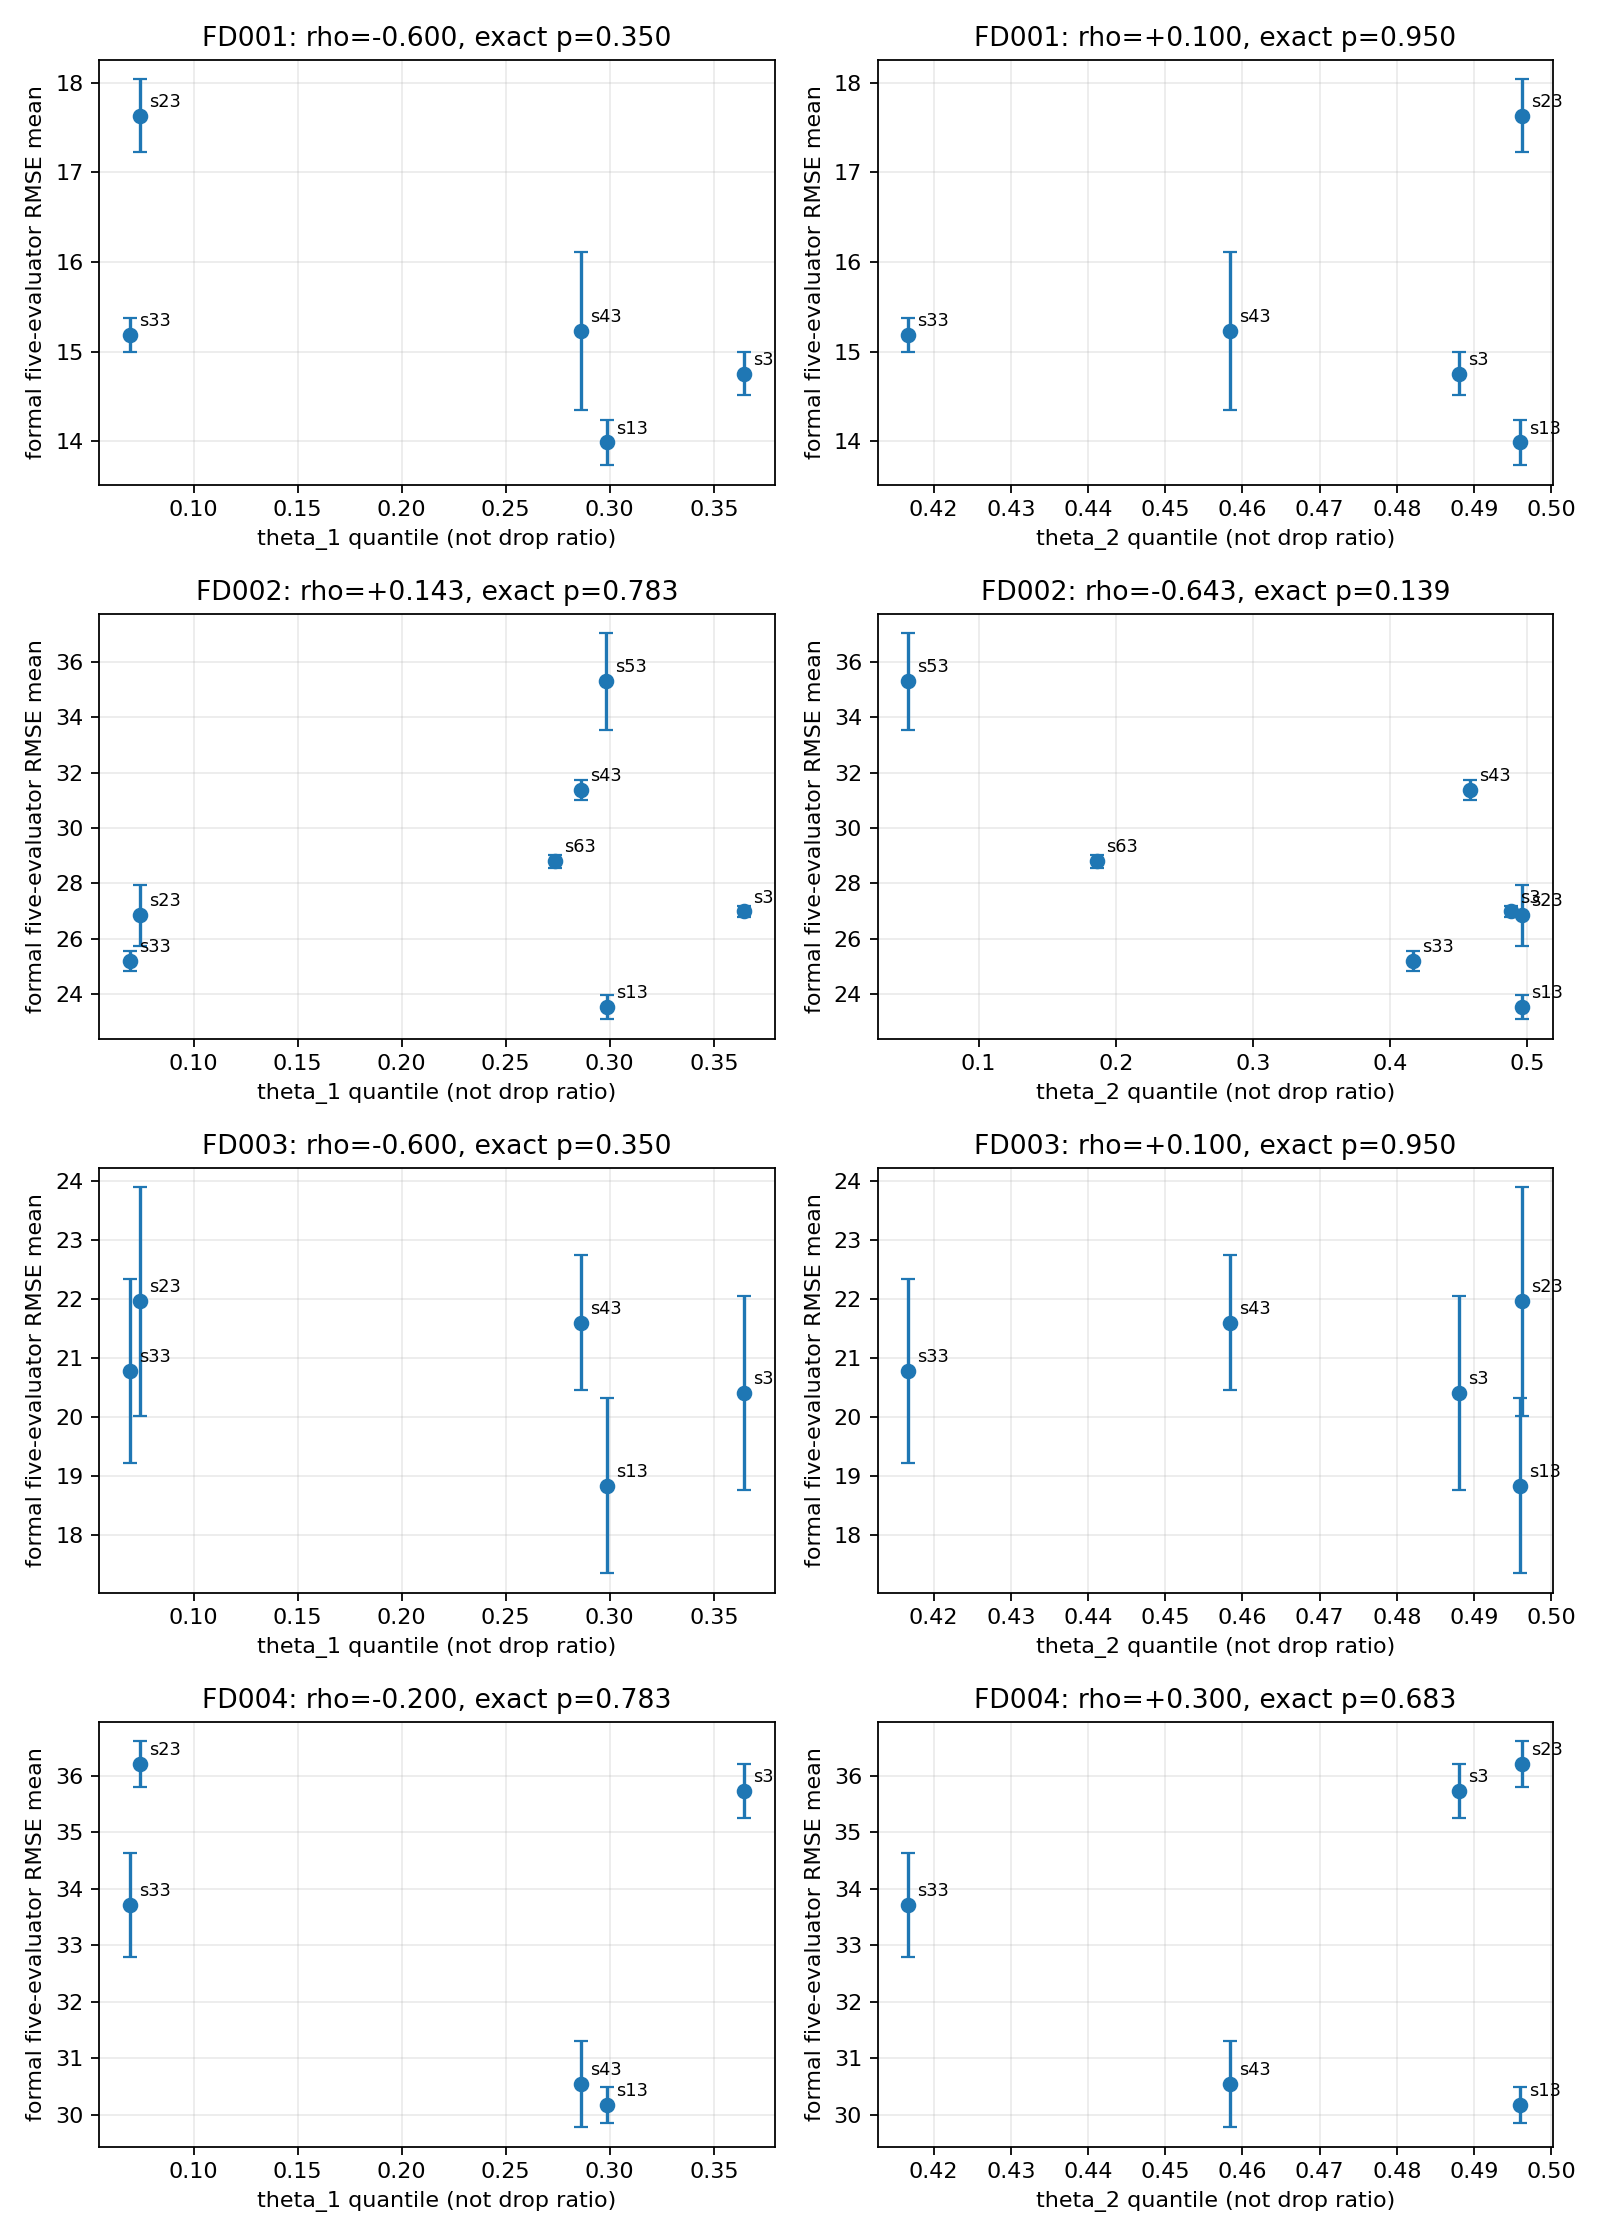

The data file committed next to this chart (first rows):
dataset, generation_seed, theta_1_quantile, theta_2_quantile, theta_mean_quantile, rmse_five_evaluator_mean, rmse_five_evaluator_sd, rmse_source, checkpoint
FD001, 3, 0.3645, 0.4881, 0.4263, 14.76, 0.2346, results/fd001_w48_public_code_evaluation…, checkpoints/FD001_w48_seed3.pth
FD001, 13, 0.2986, 0.496, 0.3973, 13.99, 0.2548, results/fd001_w48_public_code_evaluation…, checkpoints/FD001_w48_seed13.pth
FD001, 23, 0.07413, 0.4963, 0.2852, 17.63, 0.4087, results/fd001_w48_public_code_evaluation…, checkpoints/FD001_w48_seed23.pth
FD001, 33, 0.06936, 0.4167, 0.243, 15.18, 0.1847, results/fd001_w48_public_code_evaluation…, checkpoints/FD001_w48_seed33.pth
FD001, 43, 0.2863, 0.4584, 0.3724, 15.23, 0.8843, results/fd001_w48_public_code_evaluation…, checkpoints/FD001_w48_seed43.pth
FD002, 3, 0.3645, 0.4881, 0.4263, 26.99, 0.1842, results/frequency_threshold_validation/f…, checkpoints/FD002_w48_seed3.pth
FD002, 13, 0.2986, 0.496, 0.3973, 23.54, 0.444, results/frequency_threshold_validation/f…, checkpoints/FD002_w48_seed13.pth
FD002, 23, 0.07413, 0.4963, 0.2852, 26.85, 1.113, results/frequency_threshold_validation/f…, checkpoints/FD002_w48_seed23.pth
FD002, 33, 0.06936, 0.4167, 0.243, 25.21, 0.3576, results/frequency_threshold_validation/f…, checkpoints/FD002_w48_seed33.pth
FD002, 43, 0.2863, 0.4584, 0.3724, 31.37, 0.364, results/frequency_threshold_validation/f…, checkpoints/FD002_w48_seed43.pth
FD002, 53, 0.2981, 0.04881, 0.1735, 35.3, 1.743, results/frequency_threshold_validation/f…, checkpoints/FD002_w48_seed53.pth
FD002, 63, 0.2735, 0.1864, 0.23, 28.8, 0.2308, results/frequency_threshold_validation/f…, checkpoints/FD002_w48_seed63.pth
FD003, 3, 0.3645, 0.4881, 0.4263, 20.41, 1.651, results/fd003_w48_public_code_evaluation…, checkpoints/FD003_w48_seed3.pth
FD003, 13, 0.2986, 0.496, 0.3973, 18.83, 1.486, results/fd003_w48_public_code_evaluation…, checkpoints/FD003_w48_seed13.pth
FD003, 23, 0.07413, 0.4963, 0.2852, 21.97, 1.94, results/fd003_w48_public_code_evaluation…, checkpoints/FD003_w48_seed23.pth
FD003, 33, 0.06936, 0.4167, 0.243, 20.78, 1.564, results/fd003_w48_public_code_evaluation…, checkpoints/FD003_w48_seed33.pth
FD003, 43, 0.2863, 0.4584, 0.3724, 21.6, 1.146, results/fd003_w48_public_code_evaluation…, checkpoints/FD003_w48_seed43.pth
FD004, 3, 0.3645, 0.4881, 0.4263, 35.73, 0.4799, results/fd004_w48_public_code_evaluation…, checkpoints/FD004_w48_seed3.pth
FD004, 13, 0.2986, 0.496, 0.3973, 30.18, 0.3234, results/fd004_w48_public_code_evaluation…, checkpoints/FD004_w48_seed13.pth
FD004, 23, 0.07413, 0.4963, 0.2852, 36.21, 0.4109, results/fd004_w48_public_code_evaluation…, checkpoints/FD004_w48_seed23.pth
FD004, 33, 0.06936, 0.4167, 0.243, 33.72, 0.922, results/fd004_w48_public_code_evaluation…, checkpoints/FD004_w48_seed33.pth
FD004, 43, 0.2863, 0.4584, 0.3724, 30.55, 0.7634, results/fd004_w48_public_code_evaluation…, checkpoints/FD004_w48_seed43.pth
